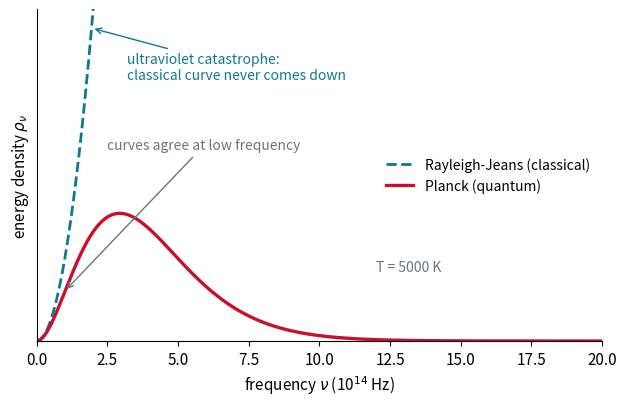

Here is the Python script that generated this plot: (Note: this script raises an exception after producing the figure.)
"""Regenerate the simple schematic figures of chapter 1 as crisp matplotlib PNGs (dpi 200).

Run from the repo root:  .venv/bin/python scripts/make_ch01_figures.py
Outputs go to ch01/images/ and are referenced by the ch01 pages and slides/ch01 decks.
"""
import numpy as np
import matplotlib
matplotlib.use("Agg")
import matplotlib.pyplot as plt
from matplotlib.patches import Circle, FancyArrowPatch

OUT = "ch01/images"
TEAL, CARDINAL, GRAY = "#107895", "#C8102E", "#6c757d"
plt.rcParams.update({"font.size": 11, "axes.spines.top": False, "axes.spines.right": False})


def schematic_axes(ax, xlabel, ylabel):
    """Bare axes with arrowheads and no ticks, for qualitative plots."""
    ax.set_xticks([]); ax.set_yticks([])
    ax.set_xlim(0, 1); ax.set_ylim(0, 1)
    for s in ["top", "right"]: ax.spines[s].set_visible(False)
    ax.spines["left"].set_position(("data", 0)); ax.spines["bottom"].set_position(("data", 0))
    ax.plot(1, 0, ">k", transform=ax.get_yaxis_transform(), clip_on=False, ms=6)
    ax.plot(0, 1, "^k", transform=ax.get_xaxis_transform(), clip_on=False, ms=6)
    ax.set_xlabel(xlabel, fontsize=11, color=TEAL, style="italic")
    ax.set_ylabel(ylabel, fontsize=11, color=TEAL, style="italic")


# ---------------------------------------------------------------- 1. UV catastrophe
h, c, kB = 6.626e-34, 2.998e8, 1.381e-23
T = 5000
nu = np.linspace(1e12, 2.0e15, 800)
planck = 8 * np.pi * h * nu**3 / c**3 / np.expm1(h * nu / (kB * T))
rj = 8 * np.pi * nu**2 * kB * T / c**3
fig, ax = plt.subplots(figsize=(6.4, 4.2))
ax.plot(nu / 1e14, rj, "--", color=TEAL, lw=2, label="Rayleigh-Jeans (classical)")
ax.plot(nu / 1e14, planck, color=CARDINAL, lw=2.4, label="Planck (quantum)")
ax.set_ylim(0, 2.6 * planck.max()); ax.set_xlim(0, 20)
ax.set_xlabel(r"frequency $\nu$ (10$^{14}$ Hz)"); ax.set_ylabel(r"energy density $\rho_\nu$")
ax.set_yticks([])
ax.annotate("ultraviolet catastrophe:\nclassical curve never comes down", xy=(1.95, 2.45 * planck.max()), xytext=(3.2, 2.05 * planck.max()),
            fontsize=10, color=TEAL, arrowprops=dict(arrowstyle="->", color=TEAL))
ax.annotate("curves agree at low frequency", xy=(1.0, planck[np.argmin(abs(nu / 1e14 - 1.0))]), xytext=(2.5, 1.5 * planck.max()),
            fontsize=10, color=GRAY, arrowprops=dict(arrowstyle="->", color=GRAY))
ax.text(12, 0.55 * planck.max(), f"T = {T} K", fontsize=10, color=GRAY)
ax.legend(frameon=False, loc="center right", fontsize=10)
fig.tight_layout(); fig.savefig(f"{OUT}/uv_catastrophe.png", dpi=200)

# ---------------------------------------------------------------- 2. Planck curve family
lam = np.linspace(80e-9, 2500e-9, 1000)
Ts = [3000, 4000, 5000, 6000, 7000]
HOT2COLD = ["#c0392b", "#e67e22", "#8e44ad", "#3498db", "#1f3a93"]  # increasing T: red to blue
fig, ax = plt.subplots(figsize=(6.8, 4.2))
peaks = []
for i, Ti in enumerate(Ts):
    rho = 8 * np.pi * h * c / lam**5 / np.expm1(h * c / (lam * kB * Ti))
    col = HOT2COLD[i]
    ax.plot(lam * 1e9, rho, color=col, lw=2.2, label=f"{Ti} K")
    peaks.append((2.898e-3 / Ti * 1e9, rho.max()))
px, py = zip(*peaks)
ax.plot(px, py, ":", color=GRAY, lw=1.2)
ax.annotate("Wien's law: peak moves to\nshorter wavelength as T rises", xy=(px[-1], py[-1]), xytext=(900, py[-1] * 0.95),
            fontsize=9.5, color=GRAY, arrowprops=dict(arrowstyle="->", color=GRAY))
ax.axvspan(380, 750, color="gold", alpha=0.15); ax.text(565, py[-1] * 1.04, "visible", ha="center", fontsize=9, color="darkgoldenrod")
ax.set_xlim(0, 2500); ax.set_ylim(0, py[-1] * 1.12); ax.set_yticks([])
ax.set_xlabel("wavelength (nm)"); ax.set_ylabel(r"energy density $\rho_\lambda$")
ax.legend(frameon=False, fontsize=9.5, loc="center right", title="temperature", title_fontsize=9.5)
fig.tight_layout(); fig.savefig(f"{OUT}/planck_curves.png", dpi=200)

# ---------------------------------------------------------------- 3. wave definitions
fig, (a1, a2) = plt.subplots(1, 2, figsize=(11, 4.2), gridspec_kw={"width_ratios": [1, 1.1]})
x = np.linspace(0, 3, 600); A = 1.0
a1.plot(x, A * np.sin(2 * np.pi * x), color=TEAL, lw=2.4)
a1.axhline(0, color=GRAY, ls="--", lw=1)
a1.annotate("", xy=(1.25, 1.3), xytext=(0.25, 1.3), arrowprops=dict(arrowstyle="<->", color=CARDINAL, lw=1.5))
a1.text(0.75, 1.4, r"wavelength $\lambda$", ha="center", color=CARDINAL, fontsize=11)
a1.annotate("", xy=(2.25, 1.0), xytext=(2.25, 0.0), arrowprops=dict(arrowstyle="<->", color=CARDINAL, lw=1.5))
a1.text(2.33, 0.5, "amplitude", va="center", color=CARDINAL, fontsize=11)
a1.text(0.25, 1.06, "peak", ha="center", fontsize=10, color="#333"); a1.text(0.75, -1.2, "trough", ha="center", fontsize=10, color="#333")
a1.set_xlim(-0.05, 3.05); a1.set_ylim(-1.45, 1.7); a1.axis("off")
a1.set_title("one wave: wavelength and amplitude", fontsize=11, color="#333")
xs = np.linspace(0, 1, 800)
for k, (nu_k, col) in enumerate(zip([4, 8, 16], [HOT2COLD[0], HOT2COLD[2], HOT2COLD[4]])):
    y0 = -k * 2.6
    a2.plot(xs, y0 + np.sin(2 * np.pi * nu_k * xs), color=col, lw=2.2)
    a2.text(1.03, y0, rf"$\nu$ = {nu_k} Hz", va="center", fontsize=11, color=col)
    lam_k = 1 / nu_k
    a2.annotate("", xy=(0.5 + lam_k, y0 + 1.15), xytext=(0.5, y0 + 1.15), arrowprops=dict(arrowstyle="<->", color=GRAY, lw=1.2))
    a2.text(0.5 + lam_k / 2, y0 + 1.3, rf"$\lambda_{k+1}$", ha="center", fontsize=10, color=GRAY)
a2.axvline(0, color=GRAY, ls="--", lw=1); a2.axvline(1, color=GRAY, ls="--", lw=1)
a2.annotate("", xy=(1, 1.9), xytext=(0, 1.9), arrowprops=dict(arrowstyle="->", color="#333", lw=1.2))
a2.text(0.5, 2.05, "distance the wave travels in 1 second", ha="center", fontsize=10.5, color="#333")
a2.set_xlim(-0.05, 1.32); a2.set_ylim(-6.6, 2.5); a2.axis("off")
a2.set_title("same speed c, higher frequency means shorter wavelength", fontsize=11, color="#333")
fig.tight_layout(); fig.savefig(f"{OUT}/wave_definitions.png", dpi=200)

# ---------------------------------------------------------------- 4. Bohr standing waves
fig, axes = plt.subplots(1, 2, figsize=(9, 4.4))
for ax, n, title in zip(axes, [4, 4.5], ["(a) allowed orbit:  $2\\pi r = n\\lambda$,  n = 4", "(b) forbidden orbit:  $2\\pi r \\neq n\\lambda$,  n = 4.5"]):
    th = np.linspace(0, 2 * np.pi if n == int(n) else 4 * np.pi, 2000)
    R, a = 1.0, 0.16
    ax.add_patch(Circle((0, 0), R, fill=False, color=GRAY, lw=1.2, ls="--"))
    ax.plot((R + a * np.sin(n * th)) * np.cos(th), (R + a * np.sin(n * th)) * np.sin(th), color="#6a3d9a", lw=2.2)
    ax.plot(0, 0, "o", color=CARDINAL, ms=9)
    ax.annotate("", xy=(R * np.cos(0.6), R * np.sin(0.6)), xytext=(0, 0), arrowprops=dict(arrowstyle="->", color="#333", lw=1))
    ax.text(0.5 * R * np.cos(0.6) + 0.05, 0.5 * R * np.sin(0.6) - 0.12, "r", fontsize=12, style="italic")
    ax.set_xlim(-1.45, 1.45); ax.set_ylim(-1.45, 1.45); ax.set_aspect("equal"); ax.axis("off")
    ax.set_title(title, fontsize=11, color="#333")
axes[0].text(0, -1.38, "the wave closes on itself: constructive interference", ha="center", fontsize=9.5, color=GRAY)
axes[1].text(0, -1.38, "the wave misses itself after each lap: it cancels out", ha="center", fontsize=9.5, color=GRAY)
fig.tight_layout(); fig.savefig(f"{OUT}/bohr_standing_waves.png", dpi=200)

# ---------------------------------------------------------------- 5. Bohr orbits with spectral series
fig, ax = plt.subplots(figsize=(6.4, 6.4))
nmax = 6
radii = {n: 0.9 * n for n in range(1, nmax + 1)}  # schematic spacing, not n^2
for n, r in radii.items():
    ax.add_patch(Circle((0, 0), r, fill=False, color="#bbb", lw=1))
    ang_l = np.deg2rad(215)
    ax.text(r * np.cos(ang_l), r * np.sin(ang_l), f"n = {n}", fontsize=8, color="#555", ha="center", va="center", bbox=dict(fc="white", ec="none", pad=1))
ax.plot(0, 0, "o", color=CARDINAL, ms=8)
series = [(1, "Lyman", "#6a3d9a", 100), (2, "Balmer", CARDINAL, 40), (3, "Paschen", "#e59866", -20)]
for n1, name, col, ang0 in series:
    for k, n2 in enumerate(range(n1 + 1, nmax + 1)):
        ang = np.deg2rad(ang0 - 7 * k)
        p2 = radii[n2] * np.array([np.cos(ang), np.sin(ang)]); p1 = radii[n1] * np.array([np.cos(ang), np.sin(ang)])
        ax.add_patch(FancyArrowPatch(p2, p1, arrowstyle="-|>", mutation_scale=12, color=col, lw=1.6, shrinkA=0, shrinkB=0))
    ang = np.deg2rad(ang0 - 7 * (nmax - n1 - 1) / 2)
    r_lab = radii[nmax] + 0.75
    ax.text(r_lab * np.cos(ang), r_lab * np.sin(ang), f"{name} series\n(to n = {n1})", ha="center", va="center", fontsize=10.5, color=col)
ax.text(0, -radii[nmax] - 0.5, "orbit spacing schematic, not to scale", ha="center", fontsize=8.5, color=GRAY)
ax.set_xlim(-6.4, 6.4); ax.set_ylim(-6.3, 6.4); ax.set_aspect("equal"); ax.axis("off")
fig.tight_layout(); fig.savefig(f"{OUT}/bohr_series_orbits.png", dpi=200)

# ---------------------------------------------------------------- 6. photoelectric schematics
nu0 = 0.35
fig, (a1, a2) = plt.subplots(1, 2, figsize=(10, 4))
schematic_axes(a1, "light frequency", "electron kinetic energy")
a1.plot([0, nu0], [0, 0], color=CARDINAL, lw=2.6); a1.plot([nu0, 0.95], [0, 0.8], color=CARDINAL, lw=2.6)
a1.text(nu0 - 0.025, 0.05, r"$\nu_0$", ha="right", color=CARDINAL, fontsize=12)
a1.text(0.58, 0.36, "slope = h", color=GRAY, fontsize=10, rotation=np.degrees(np.arctan2(0.8, 0.6)), transform_rotates_text=True, rotation_mode="anchor")
schematic_axes(a2, "light intensity", "electron kinetic energy")
a2.plot([0, 0.95], [0.55, 0.55], color=CARDINAL, lw=2.6); a2.text(0.5, 0.6, r"$\nu > \nu_0$", ha="center", color=CARDINAL, fontsize=12)
a2.plot([0, 0.95], [0, 0], color=CARDINAL, lw=2.6); a2.text(0.5, 0.05, r"$\nu < \nu_0$", ha="center", color=CARDINAL, fontsize=12)
fig.tight_layout(); fig.savefig(f"{OUT}/photoelectric_ke.png", dpi=200)

fig, (a1, a2) = plt.subplots(1, 2, figsize=(10, 4))
schematic_axes(a1, "light frequency", "electron current")
a1.plot([0, nu0, nu0, 0.95], [0, 0, 0.6, 0.6], color=CARDINAL, lw=2.6)
a1.text(nu0 + 0.03, 0.05, r"$\nu_0$", ha="left", color=CARDINAL, fontsize=12)
schematic_axes(a2, "light intensity", "electron current")
a2.plot([0, 0.95], [0, 0.85], color=CARDINAL, lw=2.6); a2.text(0.3, 0.6, r"for $\nu > \nu_0$", color=CARDINAL, fontsize=12)
fig.tight_layout(); fig.savefig(f"{OUT}/photoelectric_current.png", dpi=200)
print("done")
